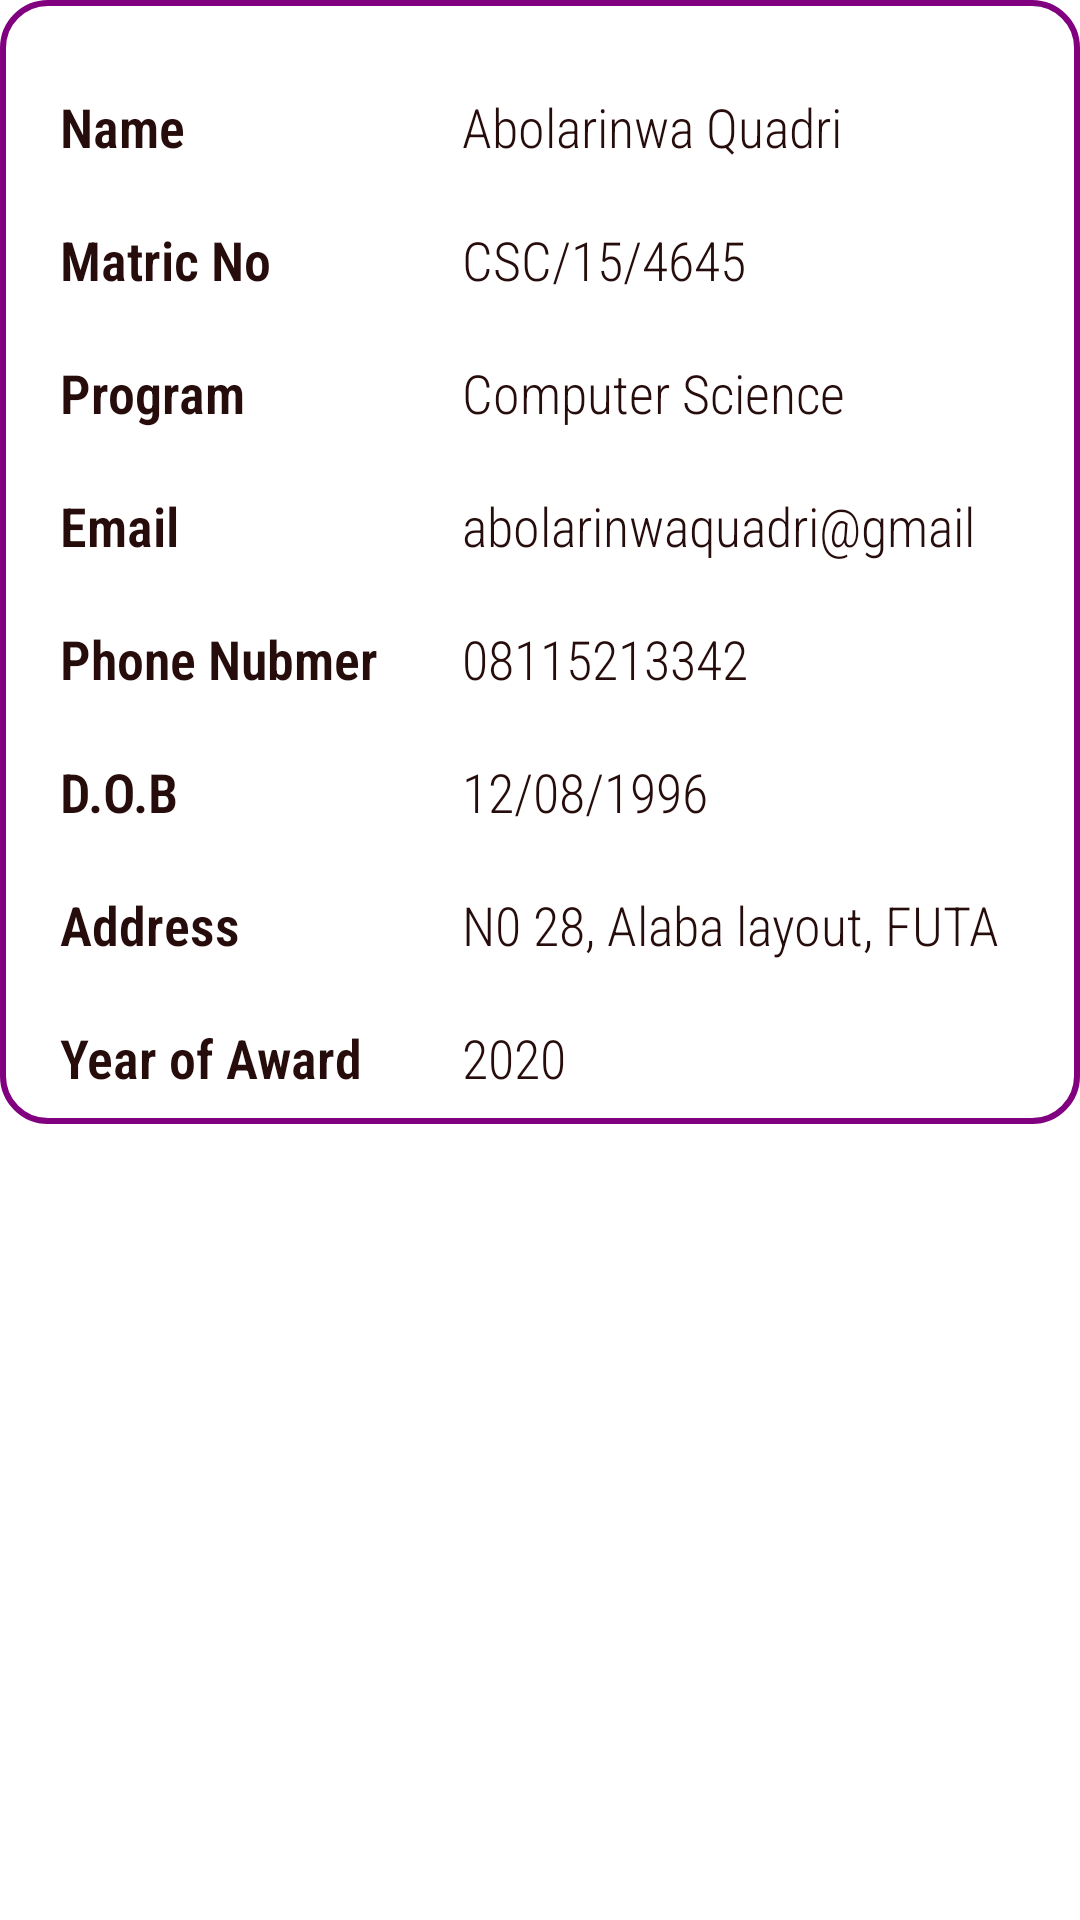

Here is an Android app screen rendered from its layout file. Give the layout XML and the strings, colors and styles it references.
<!-- AndroidManifest.xml: application theme Theme.CloudDatabaseSystem -->
<!-- res/layout/biodata_layout.xml -->
<?xml version="1.0" encoding="utf-8"?>
<androidx.core.widget.NestedScrollView
    xmlns:android="http://schemas.android.com/apk/res/android"
    android:layout_width="match_parent"
    android:layout_height="match_parent"
    xmlns:app="http://schemas.android.com/apk/res-auto">

    <androidx.constraintlayout.widget.ConstraintLayout
        android:layout_width="match_parent"
        android:layout_height="match_parent"
        android:paddingHorizontal="20dp"
        android:paddingVertical="10dp"
        android:background="@drawable/bg_round"
        android:visibility="visible">


        <LinearLayout
            android:textColor="#270C0C"
            android:layout_width="match_parent"
            android:layout_height="wrap_content"
            android:id="@+id/name_linear"
            android:orientation="horizontal"
            app:layout_constraintStart_toStartOf="parent"
            app:layout_constraintTop_toTopOf="parent"
            app:layout_constraintRight_toRightOf="parent"
            android:layout_marginTop="20dp">

            <TextView
                android:textColor="#270C0C"
                android:layout_width="0dp"
                android:layout_height="wrap_content"
                android:textStyle="bold"
                android:textSize="18sp"
                android:fontFamily="sans-serif-condensed-light"
                android:text="Name"
                android:layout_weight="0.4"/>

            <TextView
                android:textColor="#270C0C"
                android:layout_width="0dp"
                android:layout_height="wrap_content"
                android:id="@+id/student_name_text"
                android:textStyle="normal"
                android:textSize="18sp"
                android:fontFamily="sans-serif-condensed-light"
                android:text="Abolarinwa Quadri"
                android:layout_weight="0.6"
                android:layout_marginStart="10dp"/>


        </LinearLayout>

        <LinearLayout
            android:layout_width="match_parent"
            android:layout_height="wrap_content"
            android:id="@+id/matric_linear"
            android:orientation="horizontal"
            app:layout_constraintTop_toBottomOf="@id/name_linear"
            app:layout_constraintRight_toRightOf="parent"
            android:layout_marginTop="20dp">

            <TextView
                android:textColor="#270C0C"
                android:layout_width="0dp"
                android:layout_height="wrap_content"
                android:layout_weight="0.4"
                android:fontFamily="sans-serif-condensed-light"
                android:text="Matric No"
                android:textSize="18sp"
                android:textStyle="bold" />

            <TextView
                android:textColor="#270C0C"
                android:id="@+id/student_matric_text"
                android:layout_width="0dp"
                android:layout_height="match_parent"
                android:layout_marginStart="10dp"
                android:layout_weight="0.6"
                android:fontFamily="sans-serif-condensed-light"
                android:text="CSC/15/4645"
                android:textSize="18sp"
                android:textStyle="normal" />


        </LinearLayout>

        <LinearLayout
            android:layout_width="match_parent"
            android:layout_height="wrap_content"
            android:id="@+id/program_linear"
            android:orientation="horizontal"
            app:layout_constraintTop_toBottomOf="@id/matric_linear"
            app:layout_constraintRight_toRightOf="parent"
            android:layout_marginTop="20dp">

            <TextView
                android:textColor="#270C0C"
                android:layout_width="0dp"
                android:layout_height="wrap_content"
                android:layout_weight="0.4"
                android:fontFamily="sans-serif-condensed-light"
                android:text="Program"
                android:textSize="18sp"
                android:textStyle="bold" />

            <TextView
                android:textColor="#270C0C"
                android:id="@+id/student_program_text"
                android:layout_width="0dp"
                android:layout_height="match_parent"
                android:layout_marginStart="10dp"
                android:layout_weight="0.6"
                android:fontFamily="sans-serif-condensed-light"
                android:text="Computer Science"
                android:textSize="18sp"
                android:textStyle="normal" />


        </LinearLayout>

        <LinearLayout
            android:layout_width="match_parent"
            android:layout_height="wrap_content"
            android:id="@+id/email_linear"
            android:orientation="horizontal"
            app:layout_constraintTop_toBottomOf="@id/program_linear"
            app:layout_constraintRight_toRightOf="parent"
            android:layout_marginTop="20dp">

            <TextView
                android:textColor="#270C0C"
                android:layout_width="0dp"
                android:layout_height="wrap_content"
                android:layout_weight="0.4"
                android:fontFamily="sans-serif-condensed-light"
                android:text="Email"
                android:textSize="18sp"
                android:textStyle="bold" />

            <TextView
                android:textColor="#270C0C"
                android:id="@+id/student_email_text"
                android:layout_width="0dp"
                android:layout_height="match_parent"
                android:layout_marginStart="10dp"
                android:layout_weight="0.6"
                android:fontFamily="sans-serif-condensed-light"
                android:text="abolarinwaquadri@gmail.com"
                android:textSize="18sp"
                android:textStyle="normal" />


        </LinearLayout>

        <LinearLayout
            android:layout_width="match_parent"
            android:layout_height="wrap_content"
            android:id="@+id/phone_linear"
            android:orientation="horizontal"
            app:layout_constraintTop_toBottomOf="@id/email_linear"
            app:layout_constraintRight_toRightOf="parent"
            android:layout_marginTop="20dp">

            <TextView
                android:textColor="#270C0C"
                android:layout_width="0dp"
                android:layout_height="wrap_content"
                android:layout_weight="0.4"
                android:fontFamily="sans-serif-condensed-light"
                android:text="Phone Nubmer"
                android:textSize="18sp"
                android:textStyle="bold" />

            <TextView
                android:textColor="#270C0C"
                android:id="@+id/student_phone_text"
                android:layout_width="0dp"
                android:layout_height="match_parent"
                android:layout_marginStart="10dp"
                android:layout_weight="0.6"
                android:fontFamily="sans-serif-condensed-light"
                android:text="08115213342"
                android:textSize="18sp"
                android:textStyle="normal" />


        </LinearLayout>

        <LinearLayout
            android:layout_width="match_parent"
            android:layout_height="wrap_content"
            android:id="@+id/dob_linear"
            android:orientation="horizontal"
            app:layout_constraintTop_toBottomOf="@id/phone_linear"
            app:layout_constraintRight_toRightOf="parent"
            android:layout_marginTop="20dp">

        <TextView
            android:textColor="#270C0C"
            android:layout_width="0dp"
            android:layout_height="wrap_content"
            android:layout_weight="0.4"
            android:fontFamily="sans-serif-condensed-light"
            android:text="D.O.B"
            android:textSize="18sp"
            android:textStyle="bold" />

            <TextView
                android:textColor="#270C0C"
                android:id="@+id/student_dob_text"
                android:layout_width="0dp"
                android:layout_height="match_parent"
                android:layout_marginStart="10dp"
                android:layout_weight="0.6"
                android:fontFamily="sans-serif-condensed-light"
                android:text="12/08/1996"
                android:textSize="18sp"
                android:textStyle="normal" />


        </LinearLayout>

        <LinearLayout
            android:layout_width="match_parent"
            android:layout_height="wrap_content"
            android:id="@+id/address_linear"
            android:orientation="horizontal"
            app:layout_constraintTop_toBottomOf="@id/dob_linear"
            app:layout_constraintRight_toRightOf="parent"
            android:layout_marginTop="20dp">

        <TextView
            android:textColor="#270C0C"
            android:layout_width="0dp"
            android:layout_height="wrap_content"
            android:layout_weight="0.4"
            android:fontFamily="sans-serif-condensed-light"
            android:text="Address"
            android:textSize="18sp"
            android:textStyle="bold" />

            <TextView
                android:textColor="#270C0C"
                android:id="@+id/student_address_text"
                android:layout_width="0dp"
                android:layout_height="match_parent"
                android:layout_marginStart="10dp"
                android:layout_weight="0.6"
                android:fontFamily="sans-serif-condensed-light"
                android:text="N0 28, Alaba layout, FUTA south gate"
                android:textSize="18sp"
                android:textStyle="normal" />


        </LinearLayout>

        <LinearLayout
            android:layout_width="match_parent"
            android:layout_height="wrap_content"
            android:id="@+id/award_year_linear"
            android:orientation="horizontal"
            app:layout_constraintTop_toBottomOf="@id/address_linear"
            app:layout_constraintRight_toRightOf="parent"
            android:layout_marginTop="20dp">

            <TextView
                android:textColor="#270C0C"
                android:layout_width="0dp"
                android:layout_height="wrap_content"
                android:layout_weight="0.4"
                android:fontFamily="sans-serif-condensed-light"
                android:text="Year of Award"
                android:textSize="18sp"
                android:textStyle="bold" />

            <TextView
                android:textColor="#270C0C"
                android:id="@+id/student_award_text"
                android:layout_width="0dp"
                android:layout_height="match_parent"
                android:layout_marginStart="10dp"
                android:layout_weight="0.6"
                android:fontFamily="sans-serif-condensed-light"
                android:text="2020"
                android:textSize="18sp"
                android:textStyle="normal" />


        </LinearLayout>

    </androidx.constraintlayout.widget.ConstraintLayout>

</androidx.core.widget.NestedScrollView>
<!-- resources referenced by this layout -->
<resources>
  <!-- drawable bg_round (drawable) -->
  <?xml version="1.0" encoding="utf-8"?>
  <shape xmlns:android="http://schemas.android.com/apk/res/android">
  
      <solid android:color="@color/white"/>
      <corners android:radius="15dp"/>
      <stroke android:color="#800080" android:width="2dp"/>
  </shape>
  <style name="Theme.CloudDatabaseSystem" parent="Theme.MaterialComponents.DayNight.NoActionBar">
          
          <item name="colorPrimary">#A56EA5</item>
          <item name="colorPrimaryVariant">#BEA597C5</item>
          <item name="colorOnPrimary">@color/white</item>
          
          <item name="colorSecondary">@color/teal_200</item>
          <item name="colorSecondaryVariant">@color/teal_700</item>
          <item name="colorOnSecondary">@color/black</item>
          
          <item name="android:statusBarColor" tools:targetApi="l">#A56EA5</item>
          <item name="android:windowLightStatusBar">true</item>
          
      </style>
  <!-- not gathered from this repository: default colours our renderer supplied (Android Studio template values) -->
  <color name="teal_200">#FF03DAC5</color>
  <color name="teal_700">#FF018786</color>
  <color name="black">#FF000000</color>
  <color name="white">#FFFFFFFF</color>
</resources>
